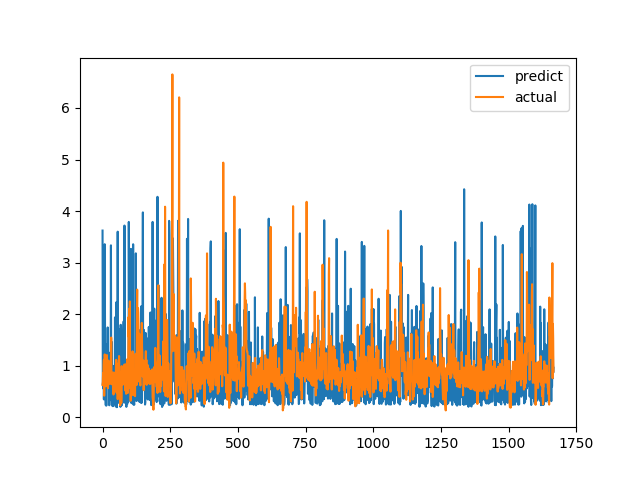

The data file committed next to this chart (first rows):
predict, actual
3.622, 0.6238
0.6256, 0.6915
0.6883, 0.8558
0.5569, 0.7094
1.388, 1.015
0.346, 1.116
0.9411, 0.4183
0.5683, 1.002
3.357, 1.219
1.719, 1.143
0.487, 0.6528
0.4069, 0.6747
0.2332, 0.601
1.188, 0.6695
0.2255, 0.6538
1.416, 0.7814
0.9974, 1.206
0.7805, 0.8469
0.705, 0.8286
1.742, 0.6482
0.6298, 0.5624
0.8777, 0.7183
0.7614, 1.1
1.254, 0.9542
0.6929, 0.729
0.2321, 0.6694
0.6515, 0.8631
0.3298, 0.6465
0.5405, 0.8223
0.5927, 0.9236
0.7486, 0.8301
3.335, 1.067
0.8214, 1.546
0.5777, 0.6827
1.461, 0.6386
0.283, 0.6464
0.5572, 0.6881
0.2157, 0.7274
0.9987, 0.65
0.2159, 0.8694
0.5526, 0.4409
0.2794, 0.4519
0.5541, 0.7575
0.5918, 0.4952
0.7479, 0.6851
0.4547, 0.7244
1.937, 0.8654
0.7375, 0.74
0.2517, 0.8071
0.2082, 0.8204
1.125, 1.114
2.231, 1.109
0.6605, 0.4751
0.1945, 1.039
0.6452, 0.9458
0.4073, 0.7878
3.6, 0.3505
0.354, 0.9368
0.2799, 0.9868
1.712, 0.647
... 1,607 more rows
